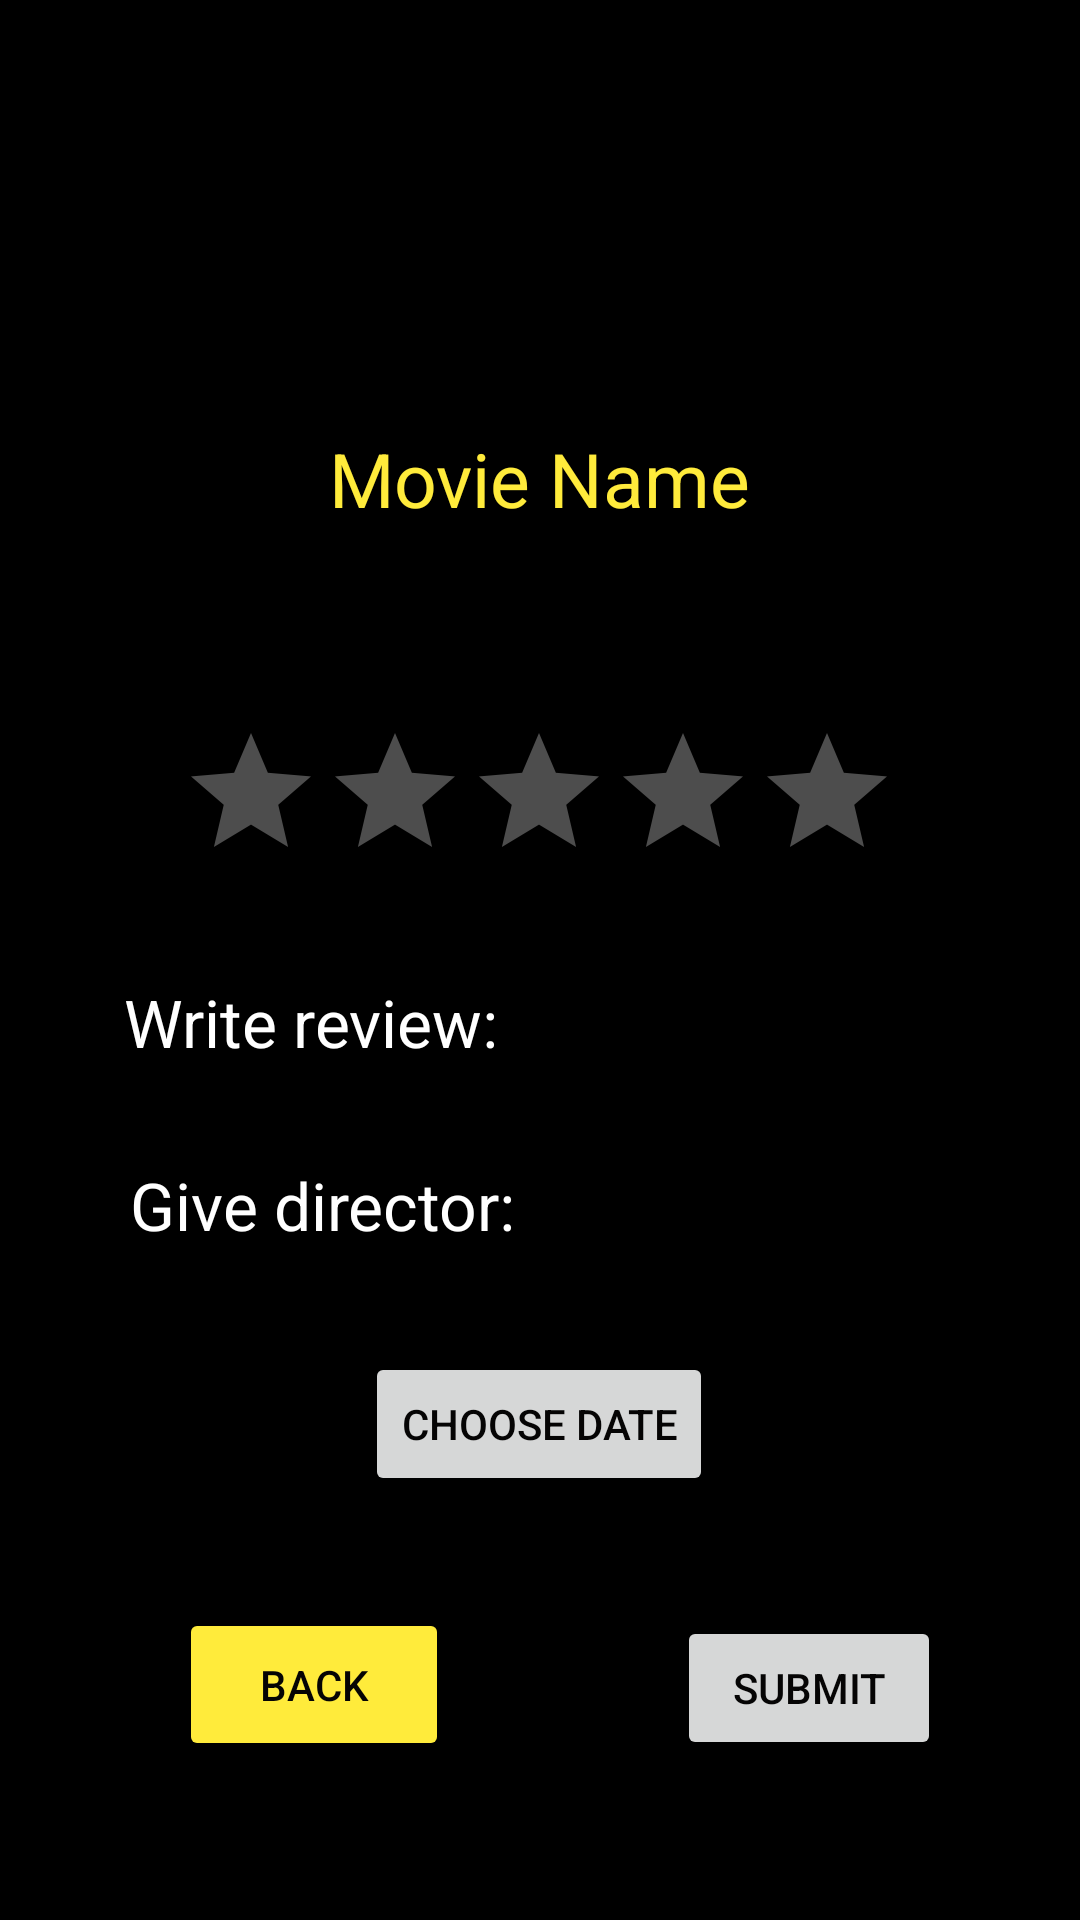

Layout XML and referenced resources for this Android screen:
<!-- AndroidManifest.xml: application theme Theme.Harkkatyo -->
<!-- res/layout/activity_makereview.xml -->
<?xml version="1.0" encoding="utf-8"?>
<androidx.constraintlayout.widget.ConstraintLayout xmlns:android="http://schemas.android.com/apk/res/android"
    xmlns:app="http://schemas.android.com/apk/res-auto"
    xmlns:tools="http://schemas.android.com/tools"
    android:layout_width="match_parent"
    android:layout_height="match_parent"
    android:background="@color/black"
    tools:context=".frontend.MakeReview">


    <Button
        android:id="@+id/buttonrb4"
        android:layout_width="90dp"
        android:layout_height="51dp"
        android:backgroundTint="#FFEB3B"
        android:text="@string/back_b"
        android:textColor="#050404"
        android:textSize="14sp"
        app:layout_constraintBottom_toBottomOf="@+id/submitButton"
        app:layout_constraintEnd_toStartOf="@+id/submitButton"
        app:layout_constraintHorizontal_bias="0.44"
        app:layout_constraintStart_toStartOf="parent"
        app:layout_constraintTop_toTopOf="@+id/submitButton"
        app:layout_constraintVertical_bias="0.90999997" />

    <TextView
        android:id="@+id/textView"
        android:layout_width="wrap_content"
        android:layout_height="wrap_content"
        android:layout_marginTop="32dp"
        android:layout_marginBottom="680dp"
        android:text="REVIEW MOVIE"
        android:textColor="#FFEB3B"
        android:textSize="22dp"
        app:layout_constraintBottom_toBottomOf="parent"
        app:layout_constraintEnd_toEndOf="parent"
        app:layout_constraintHorizontal_bias="0.158"
        app:layout_constraintStart_toStartOf="parent"
        app:layout_constraintTop_toTopOf="parent"
        app:layout_constraintVertical_bias="0.0" />

    <TextView
        android:id="@+id/movieName"
        android:layout_width="wrap_content"
        android:layout_height="wrap_content"
        android:text="Movie Name"
        android:textColor="#FFEB3B"
        android:textSize="25dp"
        app:layout_constraintBottom_toTopOf="@+id/ratingBar"
        app:layout_constraintEnd_toEndOf="parent"
        app:layout_constraintStart_toStartOf="parent"
        app:layout_constraintTop_toBottomOf="@+id/textView"
        app:layout_constraintVertical_bias="0.686" />

    <RatingBar
        android:id="@+id/ratingBar"
        android:layout_width="wrap_content"
        android:layout_height="wrap_content"
        android:theme="@style/RatingBar"
        app:layout_constraintBottom_toBottomOf="parent"
        app:layout_constraintEnd_toEndOf="parent"
        app:layout_constraintHorizontal_bias="0.497"
        app:layout_constraintStart_toStartOf="parent"
        app:layout_constraintTop_toTopOf="parent"
        app:layout_constraintVertical_bias="0.412"
        tools:ignore="SpeakableTextPresentCheck" />

    <EditText
        android:id="@+id/writeReview"
        android:layout_width="218dp"
        android:layout_height="47dp"
        android:ems="10"
        android:inputType="textPersonName"
        android:textColor="@color/white"
        android:textSize="22dp"
        app:layout_constraintBottom_toBottomOf="parent"
        app:layout_constraintStart_toEndOf="@+id/textView3"
        app:layout_constraintTop_toTopOf="parent"
        app:layout_constraintVertical_bias="0.52" />

    <Button
        android:id="@+id/selectDate"
        android:layout_width="wrap_content"
        android:layout_height="wrap_content"
        android:layout_marginBottom="40dp"
        android:onClick="openDatePicker"
        android:text="Choose date"
        android:textColor="#050404"
        app:layout_constraintBottom_toTopOf="@+id/submitButton"
        app:layout_constraintEnd_toEndOf="parent"
        app:layout_constraintHorizontal_bias="0.498"
        app:layout_constraintStart_toStartOf="parent"
        app:layout_constraintTop_toBottomOf="@+id/writeReview"
        app:layout_constraintVertical_bias="1.0" />

    <Button
        android:id="@+id/submitButton"
        android:layout_width="wrap_content"
        android:layout_height="wrap_content"
        android:text="Submit"
        android:textColor="#050404"
        app:layout_constraintBottom_toBottomOf="parent"
        app:layout_constraintEnd_toEndOf="parent"
        app:layout_constraintHorizontal_bias="0.83"
        app:layout_constraintStart_toStartOf="parent"
        app:layout_constraintTop_toTopOf="parent"
        app:layout_constraintVertical_bias="0.90999997" />

    <TextView
        android:id="@+id/textView3"
        android:layout_width="132dp"
        android:layout_height="35dp"
        android:text="Write review:"
        android:textColor="@color/white"
        android:textSize="22dp"
        app:layout_constraintBottom_toTopOf="@+id/selectDate"
        app:layout_constraintEnd_toEndOf="parent"
        app:layout_constraintHorizontal_bias="0.182"
        app:layout_constraintStart_toStartOf="parent"
        app:layout_constraintTop_toBottomOf="@+id/ratingBar"
        app:layout_constraintVertical_bias="0.243" />

    <TextView
        android:id="@+id/textView4"
        android:layout_width="130dp"
        android:layout_height="33dp"
        android:text="Give director:"
        android:textColor="@color/white"
        android:textSize="22dp"
        app:layout_constraintBottom_toTopOf="@+id/selectDate"
        app:layout_constraintEnd_toEndOf="parent"
        app:layout_constraintHorizontal_bias="0.188"
        app:layout_constraintStart_toStartOf="parent"
        app:layout_constraintTop_toBottomOf="@+id/textView3"
        app:layout_constraintVertical_bias="0.461" />

    <EditText
        android:id="@+id/writeDirector"
        android:layout_width="236dp"
        android:layout_height="58dp"
        android:ems="10"
        android:inputType="textPersonName"
        android:textColor="@color/white"
        android:textSize="22dp"
        app:layout_constraintBottom_toTopOf="@+id/selectDate"
        app:layout_constraintStart_toEndOf="@+id/textView4"
        app:layout_constraintTop_toBottomOf="@+id/writeReview" />

</androidx.constraintlayout.widget.ConstraintLayout>
<!-- resources referenced by this layout -->
<resources>
  <string name="back_b">BACK</string>
  <style name="RatingBar" parent="Theme.AppCompat">
          <item name="colorControlNormal">@color/white</item>
          <item name="colorControlActivated">#FFC107</item>
      </style>
  <style name="Theme.Harkkatyo" parent="Theme.MaterialComponents.DayNight.DarkActionBar">
          
          <item name="colorPrimary">#FFEB3B</item>
          <item name="colorPrimaryVariant">#FFEB3B</item>
          <item name="colorOnPrimary">@color/white</item>
          
          <item name="colorSecondary">#FFEB3B</item>
          <item name="colorSecondaryVariant">#FFEB3B</item>
          <item name="colorOnSecondary">@color/white</item>
          
          <item name="android:statusBarColor" tools:targetApi="l">?attr/colorPrimaryVariant</item>
          
      </style>
  <!-- not gathered from this repository: default colours our renderer supplied (Android Studio template values) -->
  <color name="black">#FF000000</color>
  <color name="white">#FFFFFFFF</color>
</resources>
